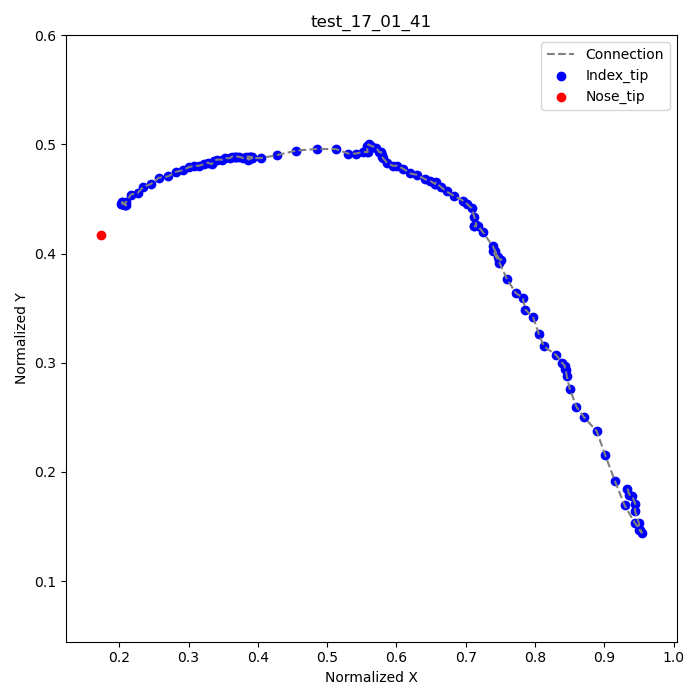

The file beside this chart, header and first rows:
frame, index_tip_x, index_tip_y, nose_tip_x, nose_tip_y
1, 0.9333, 0.1847, 0.1736, 0.4167
2, 0.9361, 0.1792, , 
3, 0.9403, 0.1778, , 
4, 0.9444, 0.1708, , 
5, 0.9444, 0.1639, , 
6, 0.95, 0.1528, , 
7, 0.95, 0.1472, , 
8, 0.9542, 0.1444, , 
9, 0.9514, 0.1472, , 
10, 0.9444, 0.1528, , 
11, 0.9292, 0.1694, , 
12, 0.9153, 0.1917, , 
13, 0.9014, 0.2153, , 
14, 0.8889, 0.2375, , 
15, 0.8708, 0.25, , 
16, 0.8597, 0.2597, , 
17, 0.85, 0.2764, , 
18, 0.8458, 0.2875, , 
19, 0.8444, 0.2931, , 
20, 0.8431, 0.2944, , 
21, 0.8431, 0.2972, , 
22, 0.8389, 0.3, , 
23, 0.8306, 0.3069, , 
24, 0.8125, 0.3153, , 
25, 0.8056, 0.3264, , 
26, 0.7972, 0.3417, , 
27, 0.7861, 0.3486, , 
28, 0.7819, 0.3597, , 
29, 0.7722, 0.3639, , 
30, 0.7597, 0.3764, , 
31, 0.7486, 0.3917, , 
32, 0.7389, 0.4028, , 
33, 0.7417, 0.4028, , 
34, 0.7458, 0.3972, , 
35, 0.7514, 0.3944, , 
36, 0.7486, 0.3944, , 
37, 0.7389, 0.4069, , 
38, 0.725, 0.4194, , 
39, 0.7181, 0.425, , 
40, 0.7125, 0.425, , 
41, 0.7125, 0.425, , 
42, 0.7153, 0.4264, , 
43, 0.7125, 0.4333, , 
44, 0.7083, 0.4417, , 
45, 0.7014, 0.4458, , 
46, 0.6958, 0.4486, , 
47, 0.6833, 0.4528, , 
48, 0.6722, 0.4569, , 
49, 0.6639, 0.4611, , 
50, 0.6569, 0.4653, , 
51, 0.6556, 0.4639, , 
52, 0.6556, 0.4639, , 
53, 0.6486, 0.4667, , 
54, 0.6417, 0.4681, , 
55, 0.6292, 0.4722, , 
56, 0.6194, 0.4736, , 
57, 0.6097, 0.4778, , 
58, 0.6014, 0.4806, , 
59, 0.5944, 0.4806, , 
60, 0.5861, 0.4833, , 
... 72 more rows
